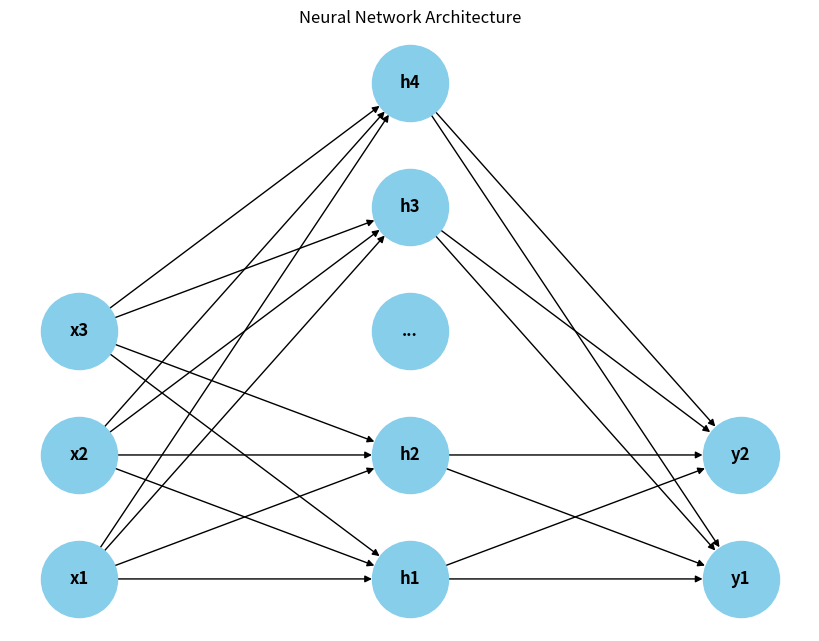

Generate this figure with matplotlib:
import matplotlib.pyplot as plt
import networkx as nx

def plot_nn():
    # 创建一个图形对象
    G = nx.DiGraph()

    # 输入层（3个节点）
    input_nodes = ['x1', 'x2', 'x3']
    # 隐藏层（大量节点示例，使用 "..." 表示）
    hidden_nodes = ['h1', 'h2', '...', 'h3', 'h4']
    hidden_nodes_true = hidden_nodes.copy()
    hidden_nodes_true.remove('...')
    # 输出层（2个节点）
    output_nodes = ['y1', 'y2']

    # 添加节点
    for node in input_nodes + hidden_nodes + output_nodes:
        G.add_node(node)

    # 创建输入层与隐藏层之间的连接
    for i in input_nodes:
        for h in hidden_nodes_true:  # 排除 "..." 节点
            G.add_edge(i, h)
    
    # 创建隐藏层与输出层之间的连接
    for h in hidden_nodes_true:  # 排除 "..." 节点
        for o in output_nodes:
            G.add_edge(h, o)

    # 设置图形位置
    pos = {
        # 输入层的位置
        'x1': (0, 0), 'x2': (0, 1), 'x3': (0, 2),
        # 隐藏层的位置
        'h1': (1, 0), 'h2': (1, 1), 'h3': (1, 3), 'h4': (1, 4), '...': (1, 2),
        # 输出层的位置
        'y1': (2, 0), 'y2': (2, 1)
    }

    # 绘制图形
    plt.figure(figsize=(8, 6))
    nx.draw(G, pos, with_labels=True, node_size=3000, node_color='skyblue', font_size=12, font_weight='bold', arrows=True)
    plt.title("Neural Network Architecture")
    plt.show()

# 调用函数绘制神经网络示意图
plot_nn()
